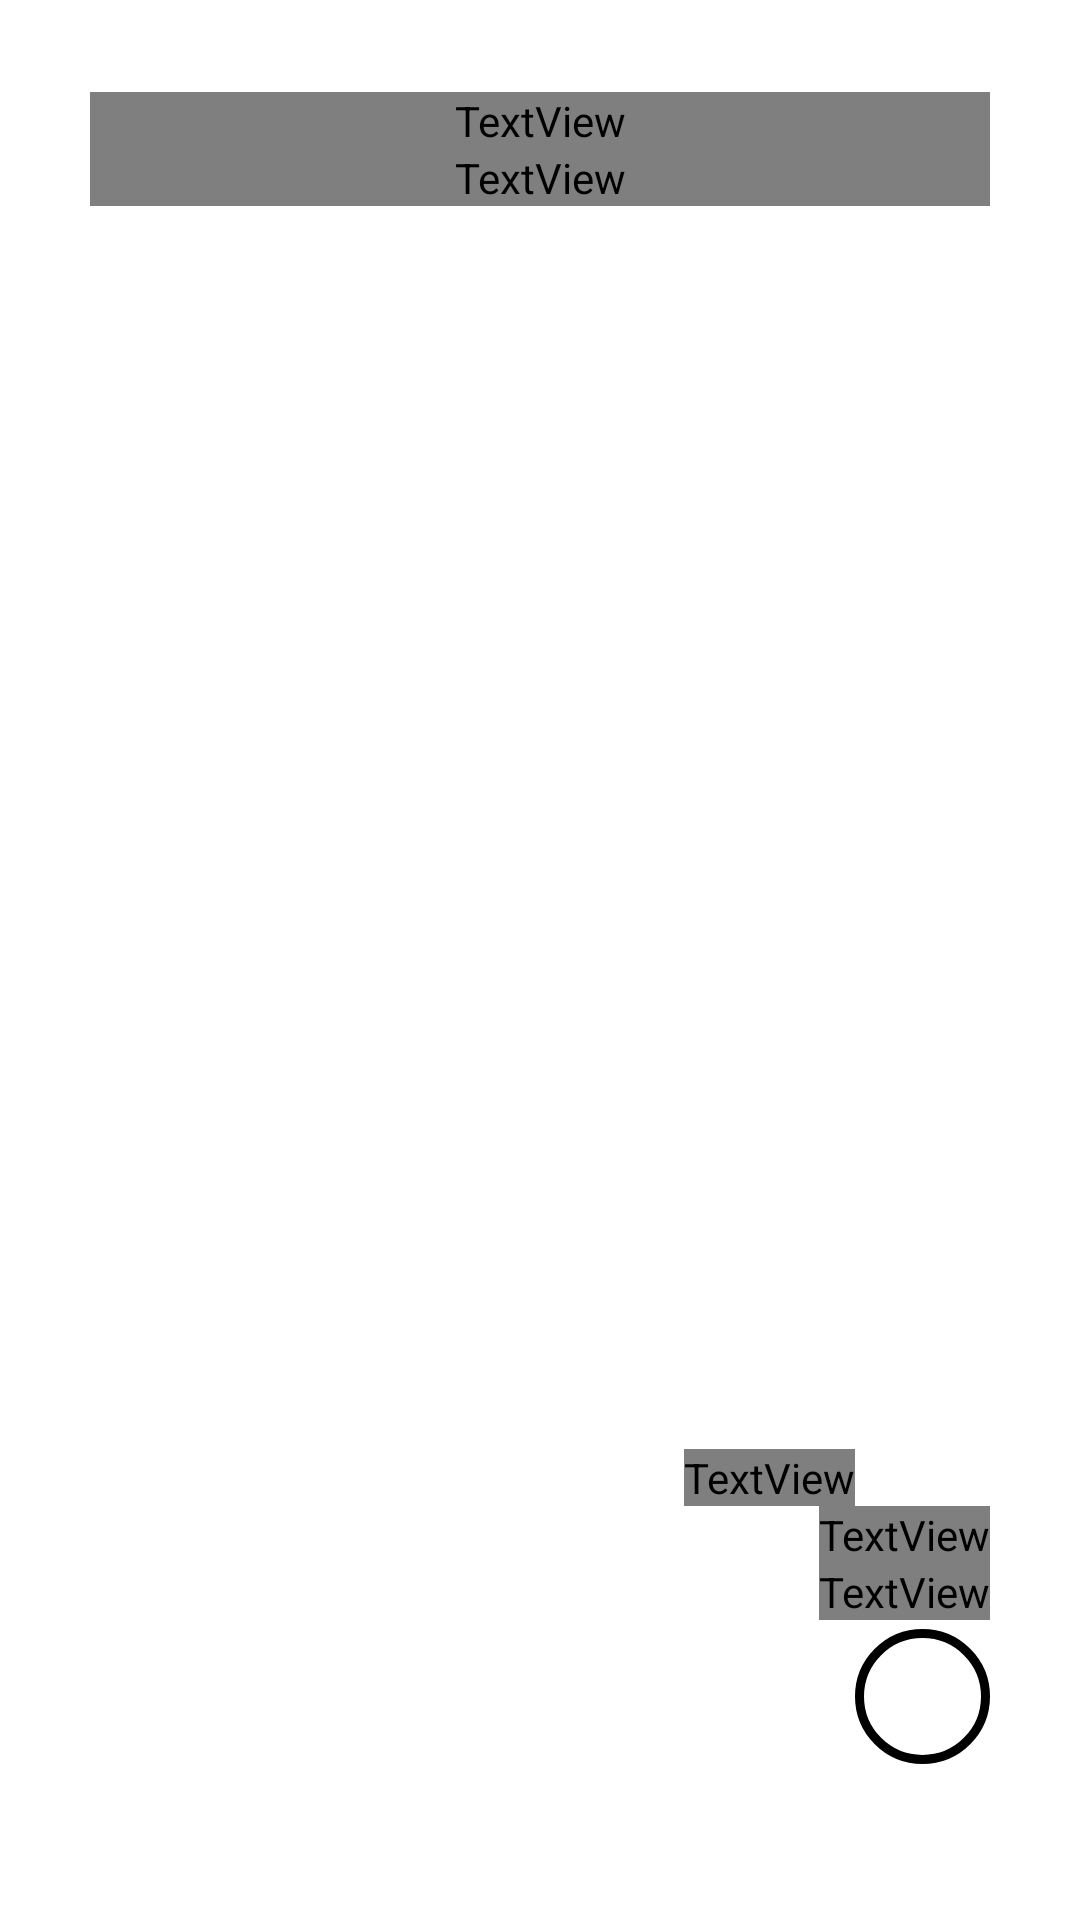

Reconstruct the res/layout file that produces this screen, plus the resources it refers to.
<!-- AndroidManifest.xml: application theme AppTheme -->
<!-- res/layout/fragment_current_weather.xml -->
<?xml version="1.0" encoding="utf-8"?>
<androidx.constraintlayout.widget.ConstraintLayout xmlns:android="http://schemas.android.com/apk/res/android"
    xmlns:app="http://schemas.android.com/apk/res-auto"
    xmlns:tools="http://schemas.android.com/tools"
    android:layout_width="match_parent"
    android:layout_height="match_parent"
    tools:context=".currentweather.screens.CurrentWeatherFragment">

    <TextView
        android:id="@+id/txtvw_city_name"
        android:layout_width="0dp"
        android:layout_height="wrap_content"
        android:fontFamily="@raw/roboto_light"
        android:gravity="end"
        android:text=""
        android:textAllCaps="true"
        android:textSize="@dimen/font_size_city_name"
        app:layout_constraintBottom_toBottomOf="@id/bottom_guideline"
        app:layout_constraintEnd_toEndOf="@id/right_guideline"
        app:layout_constraintHorizontal_bias="1.0"
        app:layout_constraintStart_toStartOf="@id/left_guideline"
        app:layout_constraintTop_toTopOf="@id/top_guideline"
        app:layout_constraintVertical_bias="0.001" />

    <TextView
        android:id="@+id/txtvw_state_name"
        android:layout_width="0dp"
        android:layout_height="wrap_content"
        android:fontFamily="@raw/roboto_light"
        android:gravity="end"
        android:text=""
        android:textColor="@color/grey"
        android:textSize="@dimen/font_size_state_name"
        android:textStyle="bold"
        app:layout_constraintEnd_toEndOf="@id/right_guideline"
        app:layout_constraintStart_toStartOf="@id/left_guideline"
        app:layout_constraintTop_toBottomOf="@id/txtvw_city_name" />

    <ImageView
        android:id="@+id/imgvw_weather"
        android:layout_width="match_parent"
        android:layout_height="350dp"
        app:layout_constraintStart_toStartOf="@id/left_guideline"
        app:layout_constraintTop_toBottomOf="@id/txtvw_city_name"
        app:tint="@color/grey" />

    <TextView
        android:id="@+id/txtvw_temperature"
        android:layout_width="wrap_content"
        android:layout_height="wrap_content"
        android:fontFamily="@raw/roboto_thin"
        android:text=""
        android:textSize="@dimen/font_size_temperature"
        app:layout_constraintBottom_toTopOf="@id/txtvw_weather_type"
        app:layout_constraintEnd_toStartOf="@id/imgvw_degree" />

    <ImageView
        android:id="@+id/imgvw_degree"
        android:layout_width="45dp"
        android:layout_height="45dp"
        android:layout_marginTop="60dp"
        android:background="@drawable/shape_degree_circle"
        android:contentDescription="@string/degree_sign"
        app:layout_constraintEnd_toEndOf="@id/right_guideline"
        app:layout_constraintTop_toTopOf="@id/txtvw_temperature" />

    <TextView
        android:id="@+id/txtvw_weather_type"
        android:layout_width="0dp"
        android:layout_height="wrap_content"
        android:fontFamily="@raw/roboto_light"
        android:text=""
        android:textSize="@dimen/font_size_weather_type"
        android:textStyle="bold"
        app:layout_constraintBottom_toTopOf="@id/txtvw_humidity"
        app:layout_constraintEnd_toEndOf="@id/right_guideline" />

    <TextView
        android:id="@+id/txtvw_humidity"
        android:layout_width="0dp"
        android:layout_height="wrap_content"
        android:fontFamily="@raw/roboto_light"
        android:text=""
        android:textSize="@dimen/font_size_weather_type"
        android:textStyle="bold"
        app:layout_constraintBottom_toTopOf="@id/bed_guideline"
        app:layout_constraintEnd_toEndOf="@id/right_guideline" />

    <androidx.constraintlayout.widget.Guideline
        android:id="@+id/left_guideline"
        android:layout_width="wrap_content"
        android:layout_height="wrap_content"
        android:orientation="vertical"
        app:layout_constraintGuide_begin="@dimen/default_width_guideline" />

    <androidx.constraintlayout.widget.Guideline
        android:id="@+id/right_guideline"
        android:layout_width="wrap_content"
        android:layout_height="wrap_content"
        android:orientation="vertical"
        app:layout_constraintGuide_end="@dimen/default_width_guideline" />

    <androidx.constraintlayout.widget.Guideline
        android:id="@+id/top_guideline"
        android:layout_width="wrap_content"
        android:layout_height="wrap_content"
        android:orientation="horizontal"
        app:layout_constraintGuide_begin="@dimen/default_width_guideline" />

    <androidx.constraintlayout.widget.Guideline
        android:id="@+id/bottom_guideline"
        android:layout_width="wrap_content"
        android:layout_height="wrap_content"
        android:orientation="horizontal"
        app:layout_constraintGuide_end="@dimen/default_width_guideline" />

    <androidx.constraintlayout.widget.Guideline
        android:id="@+id/bed_guideline"
        android:layout_width="wrap_content"
        android:layout_height="wrap_content"
        android:orientation="horizontal"
        app:layout_constraintGuide_end="100dp" />

    <com.airbnb.lottie.LottieAnimationView
        android:id="@+id/lottie_loading"
        android:layout_width="wrap_content"
        android:layout_height="wrap_content"
        app:layout_constraintBottom_toBottomOf="parent"
        app:layout_constraintEnd_toEndOf="parent"
        app:layout_constraintStart_toStartOf="parent"
        app:layout_constraintTop_toTopOf="parent"
        android:visibility="gone"
        app:lottie_autoPlay="true"
        app:lottie_loop="true"
        app:lottie_rawRes="@raw/day_night_transition" />
</androidx.constraintlayout.widget.ConstraintLayout>
<!-- resources referenced by this layout -->
<resources>
  <color name="grey">#263144</color>
  <dimen name="default_width_guideline">30dp</dimen>
  <dimen name="font_size_city_name">50sp</dimen>
  <dimen name="font_size_state_name">45sp</dimen>
  <dimen name="font_size_temperature">180sp</dimen>
  <dimen name="font_size_weather_type">20sp</dimen>
  <!-- drawable shape_degree_circle (drawable) -->
  <?xml version="1.0" encoding="utf-8"?>
  <shape xmlns:android="http://schemas.android.com/apk/res/android"
      android:shape="oval">
      <size
          android:width="5dp"
          android:height="5dp" />
  
      <corners android:radius="50dp" />
      <stroke
          android:width="3dp"
          android:color="#000" />
  </shape>
  <string name="degree_sign">degree sign</string>
  <style name="AppTheme" parent="Theme.MaterialComponents.Light.NoActionBar">
          
          <item name="colorPrimary">@color/colorPrimary</item>
          <item name="colorPrimaryDark">@color/colorPrimaryDark</item>
          <item name="colorAccent">@color/colorAccent</item>
          <item name="backgroundColor">@color/off_white</item>
      </style>
  <color name="colorPrimary">#FFFFFF</color>
  <color name="colorPrimaryDark">#F7F7F7</color>
  <color name="colorAccent">#516DFF</color>
  <color name="off_white">#F7F7F7</color>
</resources>
